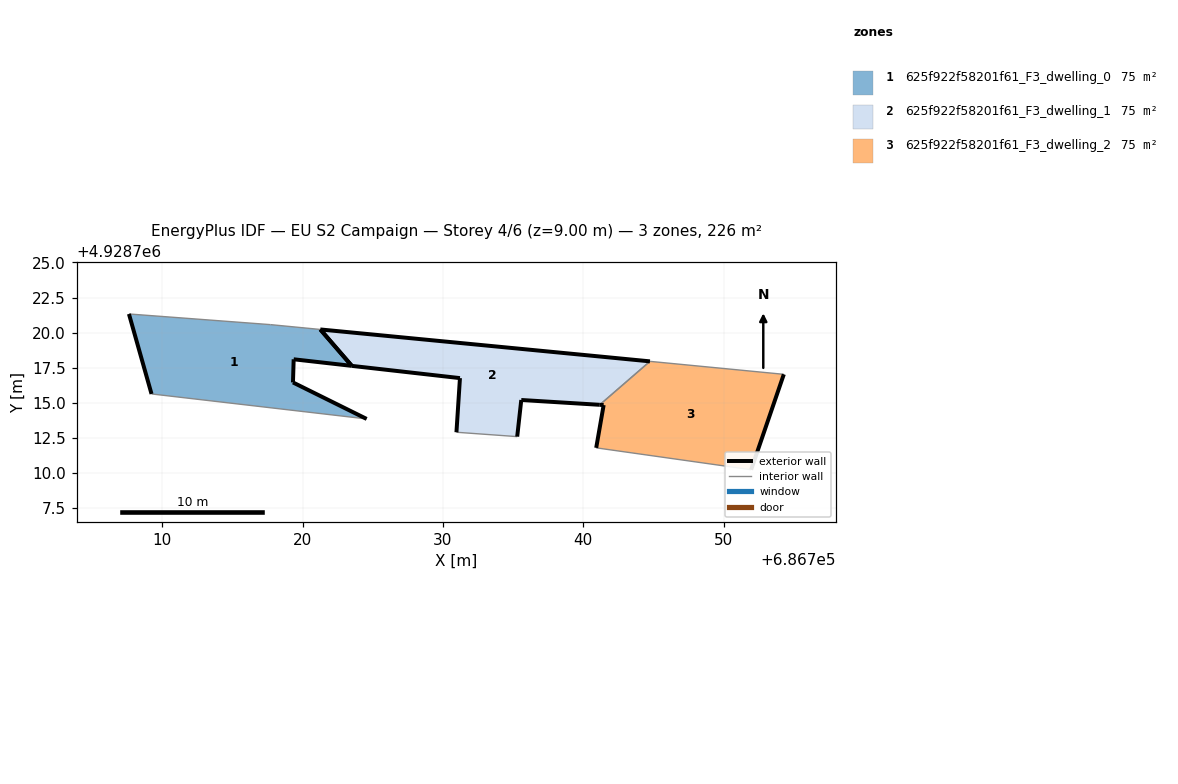
=== STOREY PLAN SPEC (per zone: floor XY polygon, exterior-wall plan segments, windows/doors) ===
zone 1: 625f922f58201f61_F3_dwelling_0  (75.2 m²)
  floor: (686724.56, 4928713.85) (686719.31, 4928716.45) (686719.36, 4928718.10) (686723.50, 4928717.63) (686721.26, 4928720.23) (686717.71, 4928720.57) (686707.62, 4928721.33) (686709.23, 4928715.63)
  exterior wall: (686719.36, 4928718.10) – (686719.31, 4928716.45)  [1.7 m]
  exterior wall: (686719.31, 4928716.45) – (686724.56, 4928713.85)  [5.9 m]
  exterior wall: (686709.23, 4928715.63) – (686707.62, 4928721.33)  [5.9 m]
  exterior wall: (686723.51, 4928717.63) – (686719.36, 4928718.10)  [4.2 m]
  exterior wall: (686721.26, 4928720.23) – (686723.50, 4928717.63)  [3.4 m]
  interior walls: 3
zone 2: 625f922f58201f61_F3_dwelling_1  (75.2 m²)
  floor: (686741.17, 4928714.86) (686744.75, 4928717.96) (686721.26, 4928720.23) (686723.50, 4928717.63) (686731.21, 4928716.76) (686730.96, 4928712.90) (686735.29, 4928712.59) (686735.58, 4928715.20)
  exterior wall: (686730.96, 4928712.90) – (686731.21, 4928716.76)  [3.9 m]
  exterior wall: (686731.21, 4928716.76) – (686723.51, 4928717.63)  [7.8 m]
  exterior wall: (686721.26, 4928720.23) – (686744.75, 4928717.96)  [23.6 m]
  exterior wall: (686741.17, 4928714.86) – (686735.58, 4928715.20)  [5.6 m]
  exterior wall: (686735.58, 4928715.20) – (686735.29, 4928712.59)  [2.6 m]
  exterior wall: (686723.51, 4928717.63) – (686721.26, 4928720.23)  [3.4 m]
  interior walls: 2
zone 3: 625f922f58201f61_F3_dwelling_2  (75.2 m²)
  floor: (686751.96, 4928710.23) (686754.29, 4928717.03) (686744.75, 4928717.96) (686741.17, 4928714.86) (686741.45, 4928714.84) (686740.92, 4928711.79)
  exterior wall: (686740.92, 4928711.79) – (686741.45, 4928714.84)  [3.1 m]
  exterior wall: (686741.45, 4928714.84) – (686741.17, 4928714.86)  [0.3 m]
  exterior wall: (686754.29, 4928717.03) – (686751.96, 4928710.23)  [7.2 m]
  interior walls: 3

=== DERIVED (storey summary) ===
Building: EU S2 Campaign
Storey: 4 of 6  (floor level z = 9.00 m)
Storey gross floor area: 225.6 m²
Zones on this storey: 3
  - 625f922f58201f61_F3_dwelling_0: floor 75.2 m²; exterior wall 21.0 m (63.1 m²); WWR 0.0%
  - 625f922f58201f61_F3_dwelling_1: floor 75.2 m²; exterior wall 46.9 m (140.6 m²); WWR 0.0%
  - 625f922f58201f61_F3_dwelling_2: floor 75.2 m²; exterior wall 10.6 m (31.7 m²); WWR 0.0%
Zone adjacency (shared interzone walls):
  - 625f922f58201f61_F3_dwelling_1 ↔ 625f922f58201f61_F3_dwelling_2